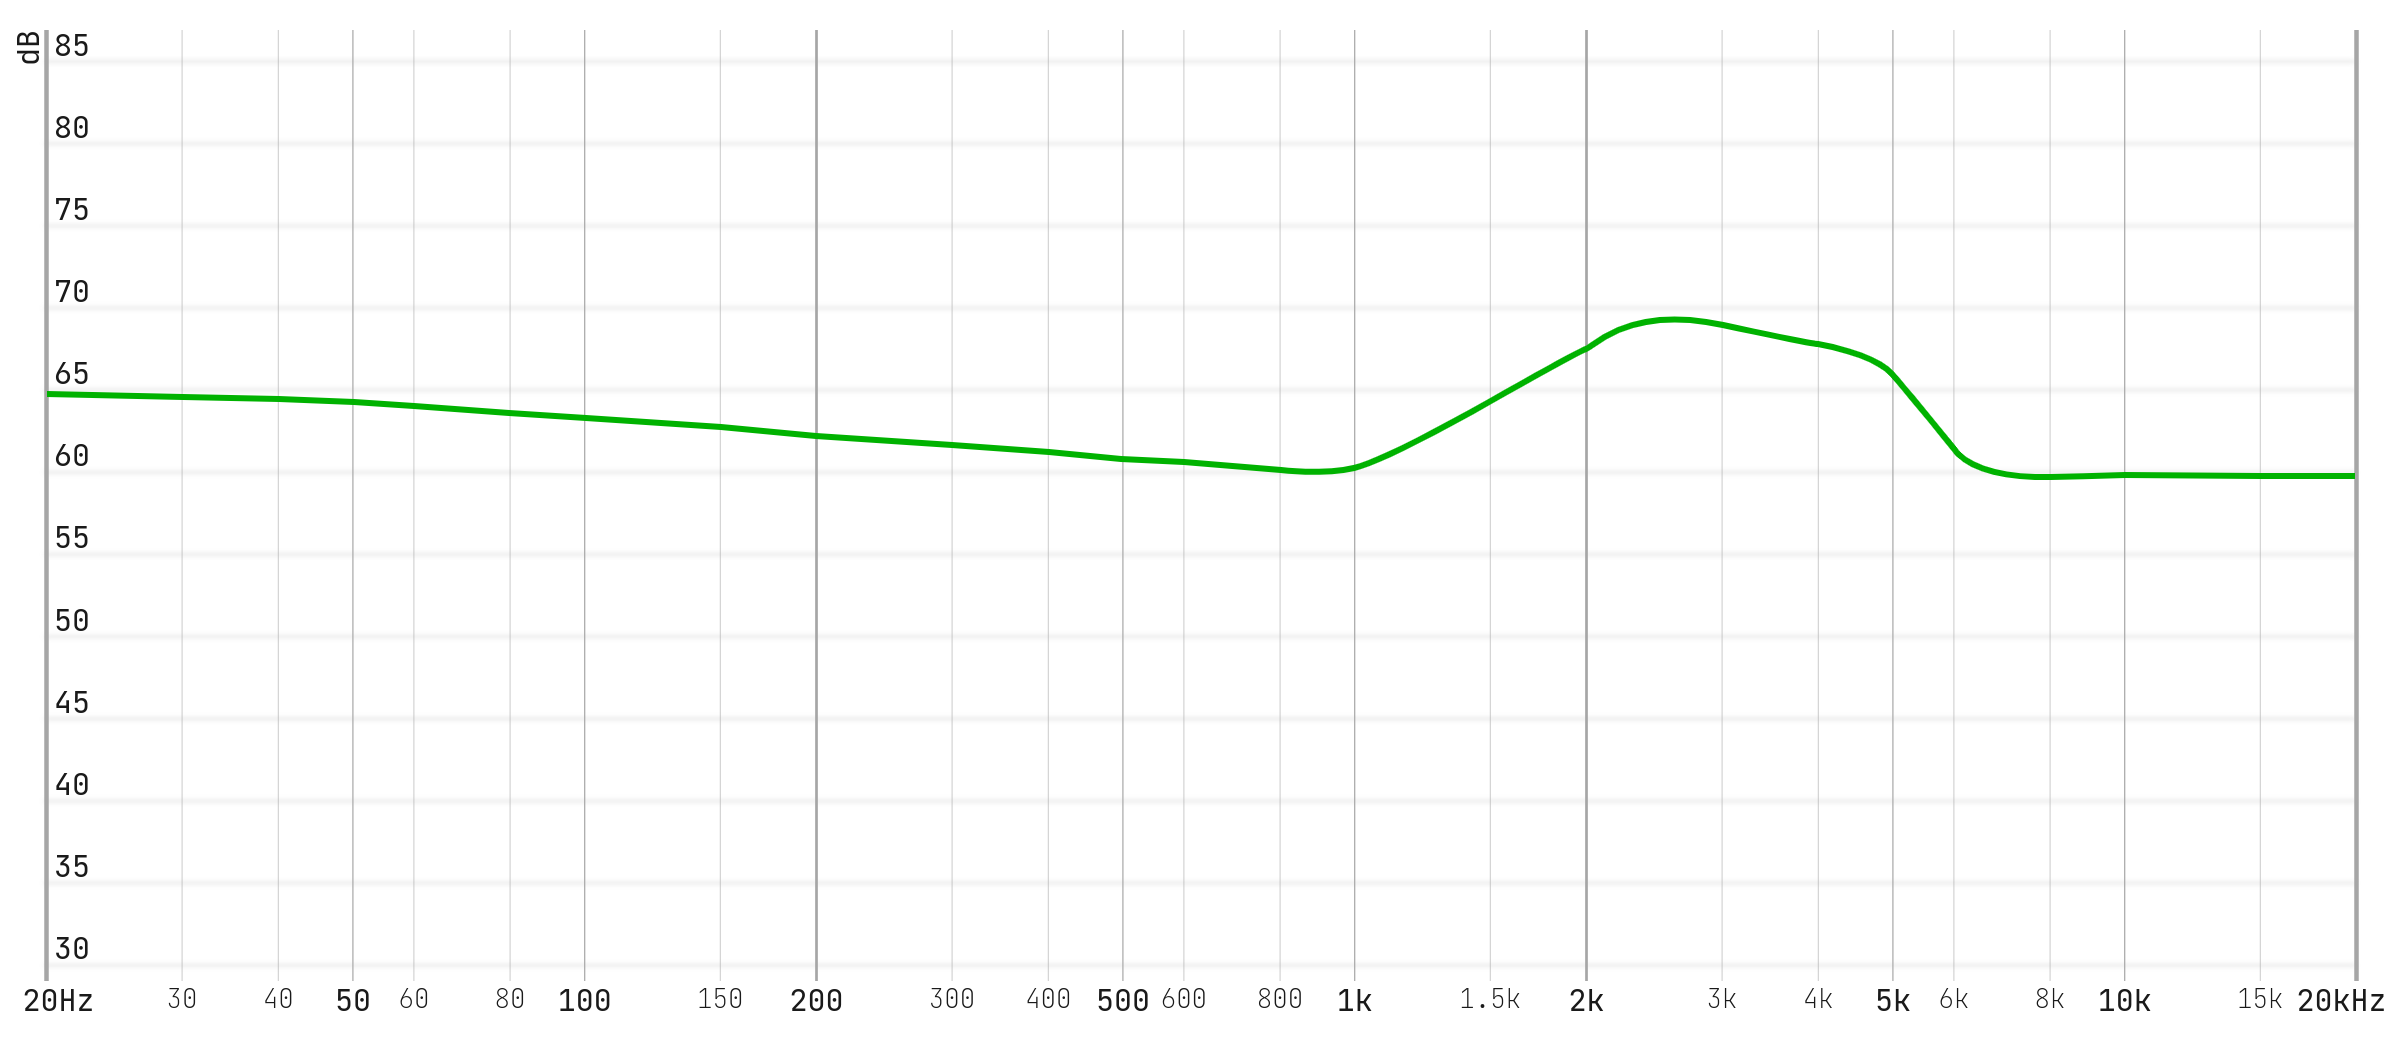

The data file committed next to this chart (first rows):
20.25243, 64.94464
20.93, 64.93
21.63, 64.91
22.36, 64.88
23.11, 64.88
23.88, 64.87
24.68, 64.85
25.51, 64.82
26.36, 64.82
27.24, 64.81
28.16, 64.79
29.1, 64.76
30.07, 64.76
31.08, 64.76
32.12, 64.73
33.2, 64.71
34.31, 64.7
35.46, 64.7
36.65, 64.68
37.87, 64.66
39.14, 64.64
40.45, 64.64
41.81, 64.6
43.21, 64.58
44.66, 64.55
46.15, 64.52
47.7, 64.5
49.3, 64.46
50.95, 64.43
52.66, 64.39
54.42, 64.34
56.24, 64.3
58.13, 64.26
60.07, 64.21
62.09, 64.16
64.16, 64.11
66.31, 64.06
68.54, 64.01
70.83, 63.96
73.2, 63.91
75.66, 63.86
78.19, 63.81
80.81, 63.77
83.52, 63.73
86.31, 63.68
89.2, 63.64
92.19, 63.6
95.28, 63.55
98.47, 63.51
101.8, 63.47
105.2, 63.42
108.7, 63.37
112.3, 63.33
116.1, 63.29
120, 63.24
124, 63.19
128.2, 63.15
132.5, 63.11
136.9, 63.06
141.5, 63.01
146.2, 62.98
... 151 more rows
